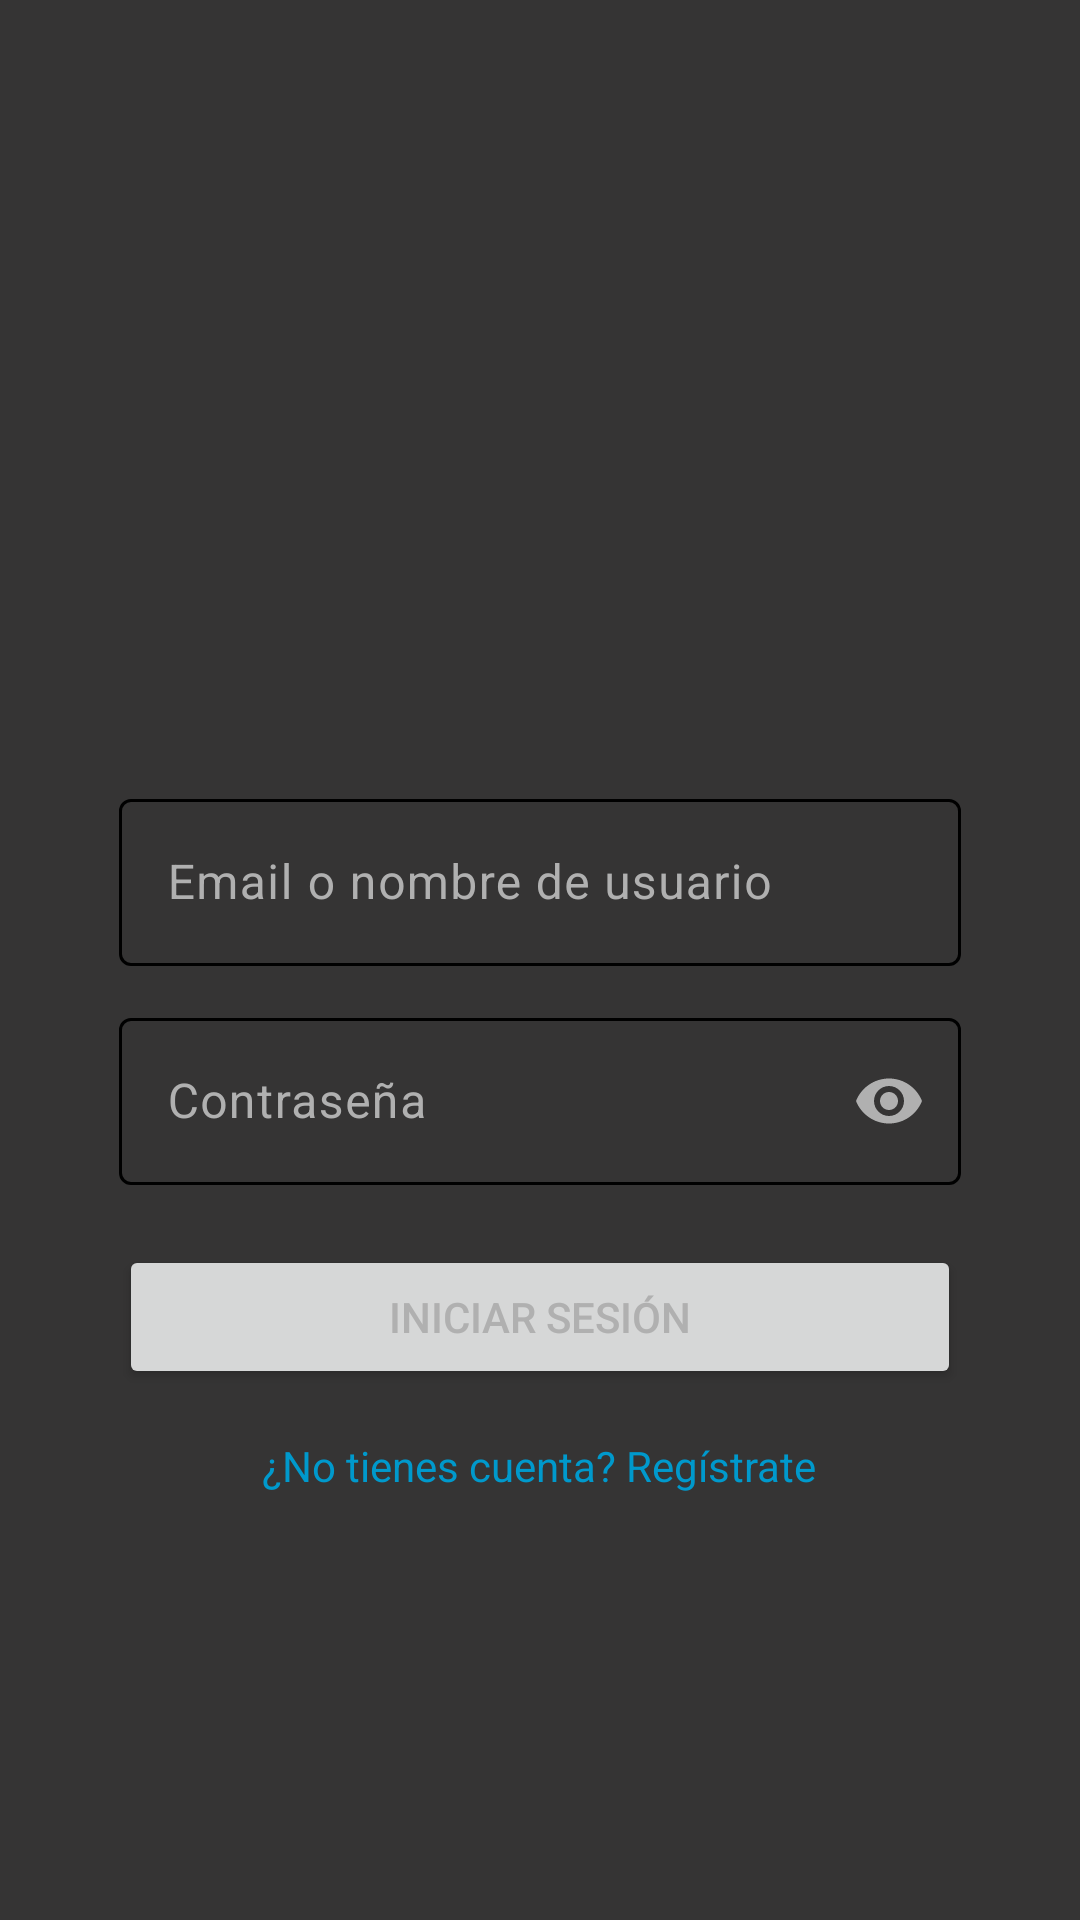

Reconstruct the res/layout file that produces this screen, plus the resources it refers to.
<!-- AndroidManifest.xml: application theme Theme.OpenTeseractus -->
<!-- res/layout/activity_login.xml -->
<ScrollView xmlns:android="http://schemas.android.com/apk/res/android"
    xmlns:app="http://schemas.android.com/apk/res-auto"
    android:layout_width="match_parent"
    android:layout_height="match_parent"
    android:fillViewport="true">

    <androidx.constraintlayout.widget.ConstraintLayout
        android:id="@+id/main"
        android:layout_width="match_parent"
        android:layout_height="wrap_content"
        android:padding="24dp">

        
        <LinearLayout
            android:id="@+id/container"
            android:layout_width="0dp"
            android:layout_height="wrap_content"
            android:orientation="vertical"
            android:gravity="center_horizontal"
            android:layout_marginTop="60dp"

            app:layout_constraintTop_toTopOf="parent"
            app:layout_constraintStart_toStartOf="parent"
            app:layout_constraintEnd_toEndOf="parent"

            app:layout_constraintWidth_percent="0.9">

            <ImageView
                android:layout_width="174dp"
                android:layout_height="161dp"
                android:layout_marginBottom="16dp"
                android:adjustViewBounds="true"
                android:contentDescription="@string/app_name"
                android:src="@drawable/ic_logo" />

            <com.google.android.material.textfield.TextInputLayout
                style="@style/Widget.Material3.TextInputLayout.OutlinedBox"
                android:layout_width="match_parent"
                android:layout_height="wrap_content"
                android:layout_marginBottom="12dp"
                android:hint="@string/email_or_username">

                <com.google.android.material.textfield.TextInputEditText
                    android:id="@+id/etEmail"
                    android:layout_width="match_parent"
                    android:layout_height="wrap_content"
                    android:inputType="text"
                    android:textColor="@color/onSurface" />
            </com.google.android.material.textfield.TextInputLayout>

            <com.google.android.material.textfield.TextInputLayout
                style="@style/Widget.Material3.TextInputLayout.OutlinedBox"
                android:layout_width="match_parent"
                android:layout_height="wrap_content"
                android:layout_marginBottom="20dp"
                android:hint="@string/pswd"
                app:endIconMode="password_toggle">

                <com.google.android.material.textfield.TextInputEditText
                    android:id="@+id/etPassword"
                    android:layout_width="match_parent"
                    android:layout_height="wrap_content"
                    android:inputType="textPassword" />
            </com.google.android.material.textfield.TextInputLayout>

            <Button
                android:id="@+id/btnLogin"
                android:layout_width="match_parent"
                android:layout_height="wrap_content"
                android:text="@string/login"/>

            <TextView
                android:id="@+id/tvGoToRegister"
                android:layout_width="wrap_content"
                android:layout_height="wrap_content"
                android:text="@string/login_signin_msg"
                android:textColor="@android:color/holo_blue_dark"
                android:layout_marginTop="16dp"/>

        </LinearLayout>

    </androidx.constraintlayout.widget.ConstraintLayout>

</ScrollView>
<!-- resources referenced by this layout -->
<resources>
  <color name="onSurface">#EAEAEA</color>
  <string name="app_name">OpenTeseractus</string>
  <string name="email_or_username">Email o nombre de usuario</string>
  <string name="login">Iniciar sesión</string>
  <string name="login_signin_msg">¿No tienes cuenta? Regístrate</string>
  <string name="pswd">Contraseña</string>
  <style name="Theme.OpenTeseractus" parent="Base.Theme.OpenTeseractus" />
  <style name="Base.Theme.OpenTeseractus" parent="Theme.Material3.DayNight.NoActionBar">
          <item name="colorPrimary">@color/primary</item>
          <item name="colorPrimaryContainer">@color/primaryContainer</item>
  
          <item name="android:colorBackground">@color/background</item>
  
          <item name="colorSurface">@color/surface</item>
          <item name="colorSurfaceVariant">@color/surfaceVariant</item>
  
          <item name="colorOnBackground">@color/onBackground</item>
          <item name="colorOnSurface">@color/onSurface</item>
          <item name="colorOnSurfaceVariant">@color/onSurfaceVariant</item>
  
          <item name="android:textColor">@color/onSurfaceVariant</item>
  
          
          <item name="colorOutline">@color/border</item>
          <item name="colorOutlineVariant">@color/borderLight</item>
  
          <item name="bottomSheetDialogTheme">@style/BottomSheetTheme</item>
  
          <item name="elevationOverlayEnabled">true</item>
      </style>
  <color name="primary">#00B2FF</color>
  <color name="primaryContainer">#03DBFF</color>
  <color name="background">#353434</color>
  <color name="surface">#1E1E1E</color>
  <color name="surfaceVariant">#2A2A2A</color>
  <color name="onBackground">#FFFFFF</color>
  <color name="onSurfaceVariant">#B0B0B0</color>
  <color name="border">#000000</color>
  <color name="borderLight">#000000</color>
  <style name="BottomSheetTheme" parent="ThemeOverlay.Material3.BottomSheetDialog">
          <item name="bottomSheetStyle">@style/CustomBottomSheet</item>
      </style>
  <style name="CustomBottomSheet" parent="Widget.Material3.BottomSheet.Modal">
          <item name="android:background">@color/surface</item>
      </style>
</resources>
